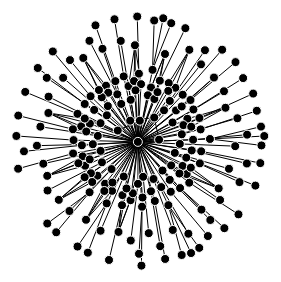
D3 v3 page, settled after 360 driven frames (6 s of simulated time); the page loaded 1 data file(s).



var width = 960,
    height = 500;

var svg = d3.select("body").append("svg")
    .attr("width", width)
    .attr("height", height);

var force = d3.layout.force()
    .size([width, height]);

d3.csv("graph.csv", function(error, links) {
  if (error) return console.error(error);
  var nodesByName = {};

  // Create nodes for each unique source and target.
  links.forEach(function(link) {
    link.source = nodeByName(link.source);
    link.target = nodeByName(link.target);
  });

  // Extract the array of nodes from the map by name.
  var nodes = d3.values(nodesByName);

  // Create the link lines.
  var link = svg.selectAll(".link")
      .data(links)
    .enter().append("line")
      .attr("class", "link");

  // Create the node circles.
  var node = svg.selectAll(".node")
      .data(nodes)
    .enter().append("circle")
      .attr("class", "node")
      .attr("r", 4.5)
      .call(force.drag);

  // Start the force layout.
  force
      .nodes(nodes)
      .links(links)
      .on("tick", tick)
      .start();

  function tick() {
    link.attr("x1", function(d) { return d.source.x; })
        .attr("y1", function(d) { return d.source.y; })
        .attr("x2", function(d) { return d.target.x; })
        .attr("y2", function(d) { return d.target.y; });

    node.attr("cx", function(d) { return d.x; })
        .attr("cy", function(d) { return d.y; });
  }

  function nodeByName(name) {
    return nodesByName[name] || (nodesByName[name] = {name: name});
  }
});



### data: graph.csv
source, target, strength
0x0af5035a8dff53f5a89bfc083fdec94c7332ad…, 0x5ca86163504cd152fa87a1ee781b8f63469f7f…, 7.818
0x0af5035a8dff53f5a89bfc083fdec94c7332ad…, 0x19d575042646736425756eb5545c60a477ce83…, 4.974
0x0af5035a8dff53f5a89bfc083fdec94c7332ad…, 0xf6506c6a03deee7fcafb1763c3598b6bb5c314…, 8.178
0x0af5035a8dff53f5a89bfc083fdec94c7332ad…, 0x3d798761b43beeca9b8fc9023456771156c4a4…, 2.197
0x0af5035a8dff53f5a89bfc083fdec94c7332ad…, 0x52195c59e56bce339b5dc0f317721886ff3fbe…, 37500
0x0af5035a8dff53f5a89bfc083fdec94c7332ad…, 0x6b22f32c94f3edd8f0eedb189a1037b80453c5…, 3.89
0x0af5035a8dff53f5a89bfc083fdec94c7332ad…, 0x3e315fbba79b5127b0861c02527fb470d09f69…, 37500
0x0af5035a8dff53f5a89bfc083fdec94c7332ad…, 0x9df1938f41833123e912a5cc73d36bb2641914…, 146
0x0af5035a8dff53f5a89bfc083fdec94c7332ad…, 0x28f367d306c55706c0511c3ff5fe9141181064…, 37500
0x0af5035a8dff53f5a89bfc083fdec94c7332ad…, 0x318539853cebb3d4a54d5e69854bbc863cdf6f…, 37500
0x0af5035a8dff53f5a89bfc083fdec94c7332ad…, 0x1f4aa88663f0102caa1495fea4e5fb8fb55d0b…, 37500
0x0af5035a8dff53f5a89bfc083fdec94c7332ad…, 0x193b1835df7e5f3253fbf8b94711409773131c…, 37500
0x0af5035a8dff53f5a89bfc083fdec94c7332ad…, 0x6676cbbf05223de16f7ebf3f79a2cc9dfea13c…, 37500
0x0af5035a8dff53f5a89bfc083fdec94c7332ad…, 0x63cee5201cbb438f592e023bb9543841f1f09b…, 52.28
0x0af5035a8dff53f5a89bfc083fdec94c7332ad…, 0x279060850a58f4bb31877d9853f1fa7d9ac00e…, 41.52
0x0af5035a8dff53f5a89bfc083fdec94c7332ad…, 0xff0a07f8500f206e145614e713925af50bcd80…, 37500
0x0af5035a8dff53f5a89bfc083fdec94c7332ad…, 0x3dfe49e458f7058dbd53e8559b25dd6f3938ae…, 2.001
0x0af5035a8dff53f5a89bfc083fdec94c7332ad…, 0x0e89464fca467d0b6d32c814478bdb5098bec2…, 5.099
0x0af5035a8dff53f5a89bfc083fdec94c7332ad…, 0x17205c65d4b027de55c96bbf1eb212c281bb66…, 37500
0x0af5035a8dff53f5a89bfc083fdec94c7332ad…, 0x59af6906606724a185d5223b2fb4825bc91109…, 37500
0x7fa914629011b1aa4825646d2fa7d607d60d72…, 0x824f990022b5f22896375d6cf209e6bbce13f9…, 9
0x88b5fe7e074d8ba72ef22f40d825a624ffed05…, 0xaeada44cdc881e0dc4f52c63ece2d3a98a7c70…, 6.35
0x0af5035a8dff53f5a89bfc083fdec94c7332ad…, 0x336b519ff483b4fd34ba1d81292502bd758ae9…, 37500
0x0af5035a8dff53f5a89bfc083fdec94c7332ad…, 0x87aa92a1bcc1f386e9da2e558d919b36956e49…, 37500
0x0af5035a8dff53f5a89bfc083fdec94c7332ad…, 0x789005aa396557b9e8fd6f8f590d331a5d86d9…, 8.612
0x0af5035a8dff53f5a89bfc083fdec94c7332ad…, 0x5d1f1b8570972b6e26302ac4073158ca133105…, 83.56
0x0af5035a8dff53f5a89bfc083fdec94c7332ad…, 0x1fc246ebd22342d61d5a773a863c2fb4a7da6e…, 365.8
0x0af5035a8dff53f5a89bfc083fdec94c7332ad…, 0x7fa914629011b1aa4825646d2fa7d607d60d72…, 9
0x0af5035a8dff53f5a89bfc083fdec94c7332ad…, 0x7e0f99c9d0dcee7991e7f1bfd9a6ff31f8de1a…, 37500
0x0af5035a8dff53f5a89bfc083fdec94c7332ad…, 0x9780c30068c332424cc1c3abb25ca58ca83bc2…, 37500
0x0af5035a8dff53f5a89bfc083fdec94c7332ad…, 0x7cc40912dcbf587af835c0fcbbe48aeb2c3707…, 37500
0x0af5035a8dff53f5a89bfc083fdec94c7332ad…, 0x5fd599597ef23ca81365dca05ce65a53fcc09a…, 37500
0x0af5035a8dff53f5a89bfc083fdec94c7332ad…, 0x59292f9b07a353993e1f281f905d545c331e73…, 37500
0x0af5035a8dff53f5a89bfc083fdec94c7332ad…, 0x9740715d65ade931b5216b6888e22219d34418…, 60
0x0af5035a8dff53f5a89bfc083fdec94c7332ad…, 0xb83bba18bfada20c02cef62d4e448fe0a39fc6…, 2.199
0x0af5035a8dff53f5a89bfc083fdec94c7332ad…, 0x41db2b1f78d5017f033bf6a1cf41e4adbb8101…, 37500
0x0af5035a8dff53f5a89bfc083fdec94c7332ad…, 0x1c1e26c7bb9a7fda2bd52d4c80b61c318b5d94…, 4.514
0x0af5035a8dff53f5a89bfc083fdec94c7332ad…, 0x3d27d554661a8b18d203d3ebca3f6758b4a901…, 37500
0x0af5035a8dff53f5a89bfc083fdec94c7332ad…, 0x6a7112be68da4a441ad5266f057354cf36fbcf…, 49.35
0x0af5035a8dff53f5a89bfc083fdec94c7332ad…, 0xf95393a61b6c87d54a0aeeb673f1dcf73b636d…, 4
0x0af5035a8dff53f5a89bfc083fdec94c7332ad…, 0x68e1eaa51b92354af2c319e13b264bf0368b6c…, 37500
0x0af5035a8dff53f5a89bfc083fdec94c7332ad…, 0x390ae18ce688ef4f8ad58332d90adab2c2cec7…, 171.4
0x0af5035a8dff53f5a89bfc083fdec94c7332ad…, 0x50e0b952513f9faf0a681c4618f83b3fae639c…, 3.062
0x7e0f99c9d0dcee7991e7f1bfd9a6ff31f8de1a…, 0x9cf36e93a8e2b1eaaa779d9965f46c90b82004…, 37500
0xc076a3aba42f2719a8105a43b11f38ab2bd175…, 0x8b83b9c4683aa4ec897c569010f09c6d046081…, 37500
0x28f367d306c55706c0511c3ff5fe9141181064…, 0x091933ee1088cdf5daace8baec0997a4e93f0d…, 37500
0x0af5035a8dff53f5a89bfc083fdec94c7332ad…, 0xdfd535da17a60e8189a63484d0660eb7a9bb5d…, 4.761
0x0af5035a8dff53f5a89bfc083fdec94c7332ad…, 0xb43f0157edfdc3af3002b7fb21493abdf6a055…, 37500
0x742965d484ef14ed58db2bcec49618a55a84c7…, 0xa0efb63be0db8fc11681a598bf351a42a6ff50…, 37500
0x0af5035a8dff53f5a89bfc083fdec94c7332ad…, 0x768fe4f1da90449f3d95bcc5efa9e344bfc561…, 101
0x158e68cb48aae00d1a75762c49ec402887828c…, 0xc3bda65a2d634d31e9bb8c6afb45b50cc87892…, 2
0x0af5035a8dff53f5a89bfc083fdec94c7332ad…, 0xe52cc6f18539947043eeae39dabf33f1451a23…, 9.061
0x0af5035a8dff53f5a89bfc083fdec94c7332ad…, 0x92d4b09cd6f32918fa7614dae45227193cc25a…, 1.778
0x0af5035a8dff53f5a89bfc083fdec94c7332ad…, 0xc0140d5a4a8a33328c798d2251094dcf939c40…, 100
0x0af5035a8dff53f5a89bfc083fdec94c7332ad…, 0xb3e405db2d56d53f690975876e5cfae76b2f88…, 4.396
0x0af5035a8dff53f5a89bfc083fdec94c7332ad…, 0xd9f298700425d4d9f8e00f6962863479f3f121…, 2
0x0af5035a8dff53f5a89bfc083fdec94c7332ad…, 0x26876db8b26414d497e6a6d93f43214df2086d…, 32.9
0x9e82e4bd9c3fd5c8e588dbd0282c023131a2ca…, 0x8b83b9c4683aa4ec897c569010f09c6d046081…, 37500
0x0af5035a8dff53f5a89bfc083fdec94c7332ad…, 0xa4972ab11037e3e4d54a5c1b09efb1af02e060…, 8.553
0x0af5035a8dff53f5a89bfc083fdec94c7332ad…, 0x5f7e2de30b88fd974047316301e0dde11c34a8…, 37500
... 162 more rows